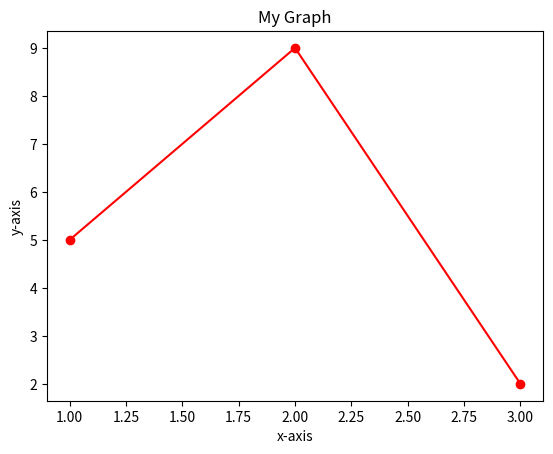

Reproduce this figure in Python.
import matplotlib.pyplot as plt
x=[1,2,3]
y=[5,9,2]
plt.plot(x, y, color='red', marker='o', linestyle='solid')
plt.title("My Graph")
plt.ylabel("y-axis")
plt.xlabel("x-axis")
plt.show()
